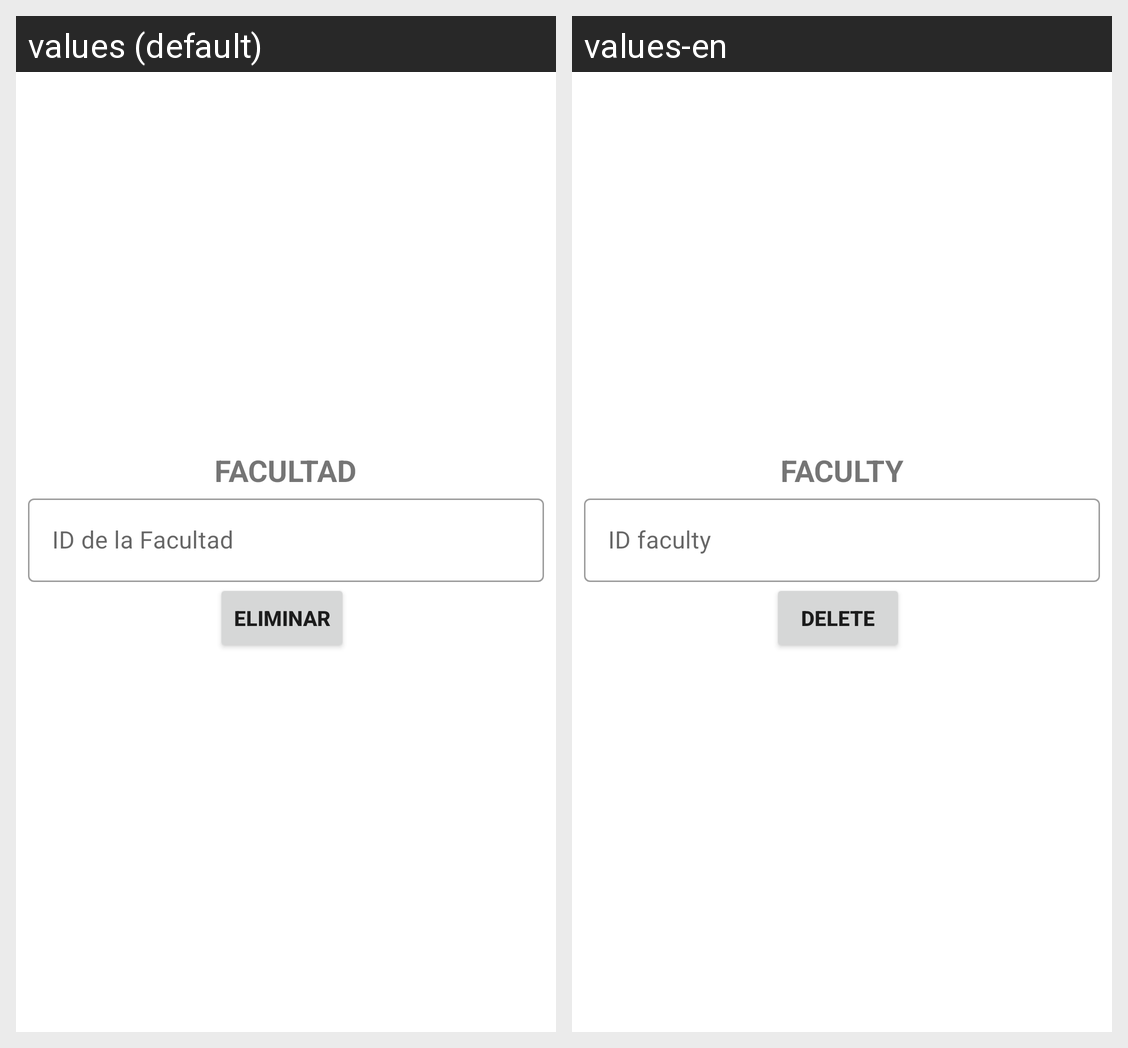

The same Android screen rendered under two of its app's locales, left to right. List the strings drawn on it with the default value and each locale's translation.
Android screen res/layout/activity_facultad_eliminar.xml rendered under 2 locales, left to right: values (default), values-en. Device: Nexus 5 (rendered at 1080×1920; each locale shown at half size, 540×960, under a caption strip naming it); theme Theme.CafetinesUES.
Strings drawn on this screen, with the default value and each locale's value (text and hints the layout hard-codes, and strings that could not be matched under every locale, appear in the picture but are not listed):

texto_Facultad
  values: FACULTAD
  values-en: FACULTY

id_Facultad
  values: ID de la Facultad
  values-en: ID faculty

eliminar
  values: Eliminar
  values-en: Delete
